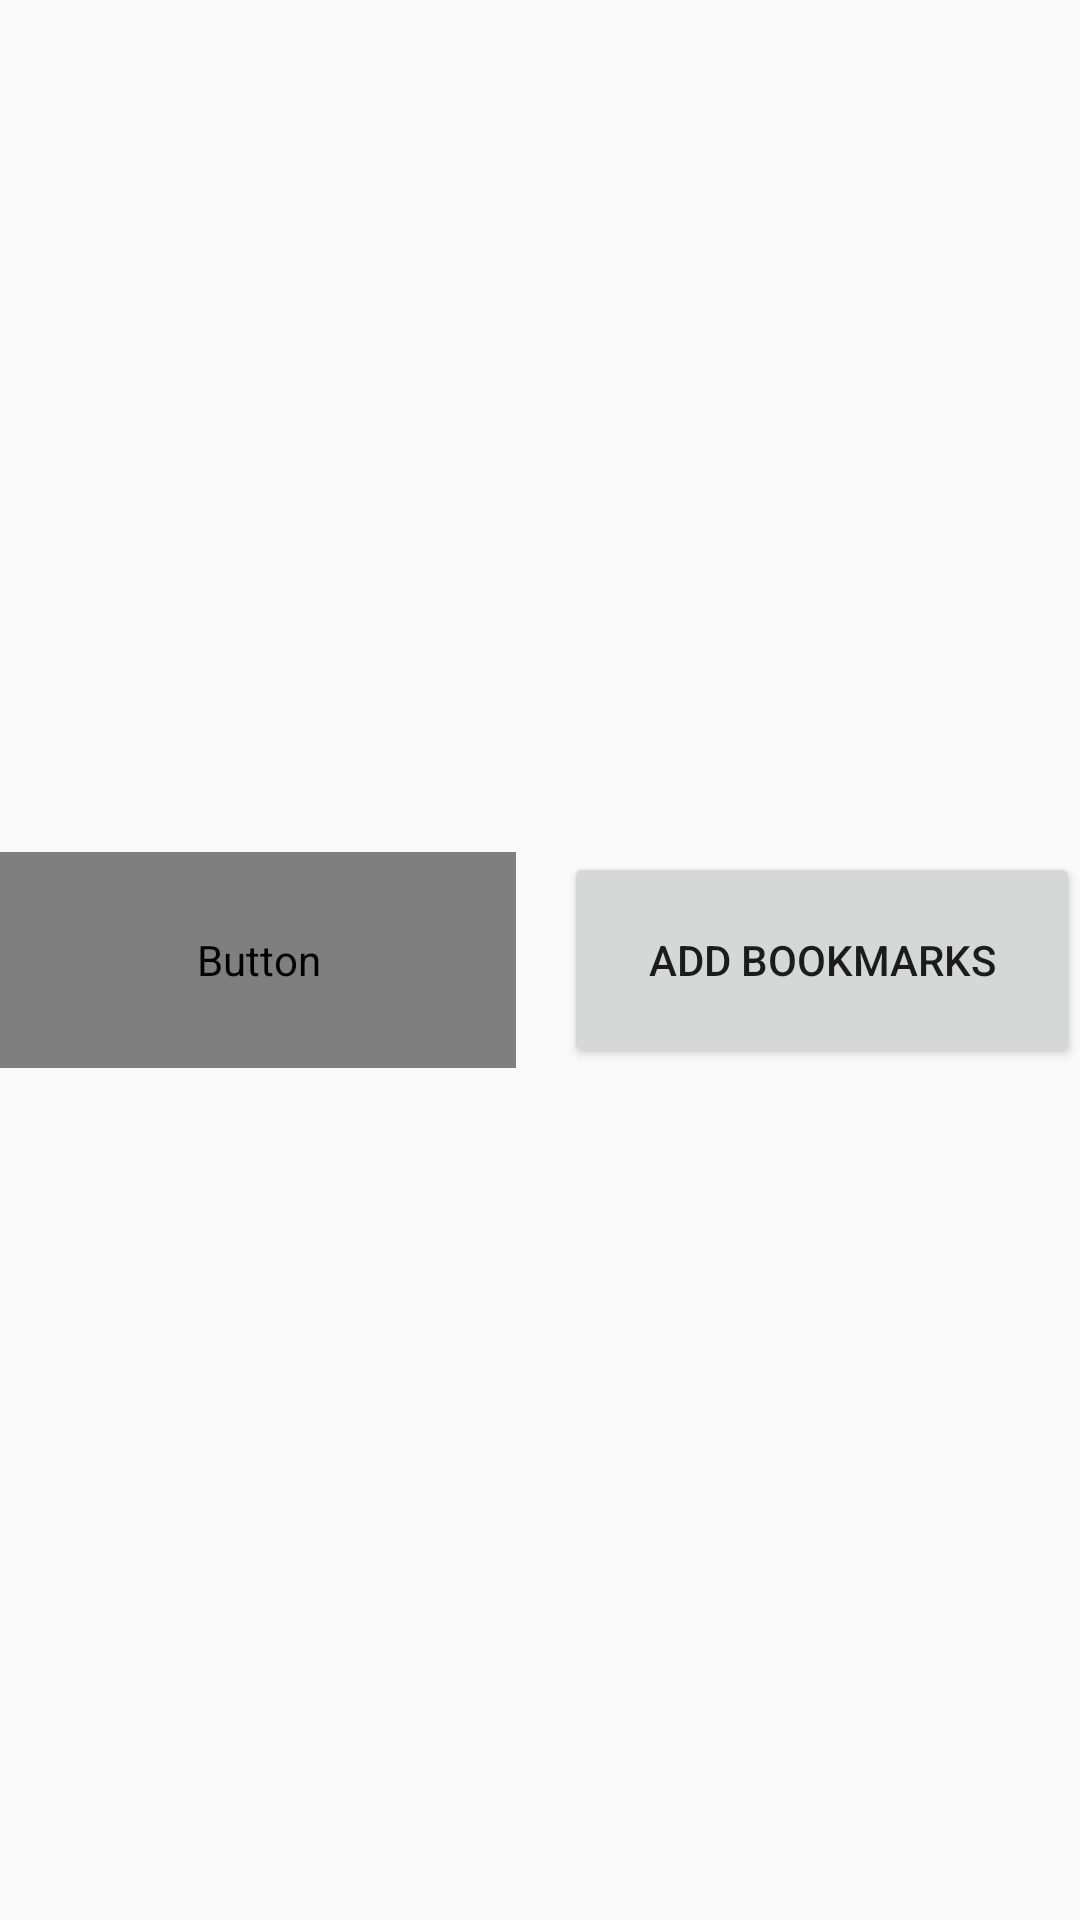

The Android layout XML behind this screen, and the referenced resources:
<!-- AndroidManifest.xml: application theme Theme.AppCompat.DayNight.NoActionBar -->
<!-- res/layout/activity_bookmarks.xml -->
<?xml version="1.0" encoding="utf-8"?>
<LinearLayout xmlns:android="http://schemas.android.com/apk/res/android"
    android:id="@+id/layout_bookmarks_origin"
    android:layout_width="match_parent"
    android:layout_height="match_parent"
    android:orientation="vertical">

    <androidx.recyclerview.widget.RecyclerView
        android:id="@+id/layout_bookmarks_recycler"
        android:layout_width="match_parent"
        android:layout_height="wrap_content"/>

    <LinearLayout xmlns:android="http://schemas.android.com/apk/res/android"
        android:id="@+id/layout_bookmarks_buttons_container"
        android:layout_width="match_parent"
        android:layout_height="match_parent"
        android:orientation="horizontal"
        android:gravity="center">

        <Button
            android:id="@+id/button_bookmarks_delete_bookmarks"
            android:layout_width="172dp"
            android:layout_height="72dp"
            android:layout_marginHorizontal="8dp"
            android:layout_marginVertical="8dp"
            android:text="Delete Bookmarks"
            android:textColor="@color/quantum_googred900"/>

        <Button
            android:id="@+id/button_bookmarks_add_bookmarks"
            android:layout_width="172dp"
            android:layout_height="72dp"
            android:layout_marginHorizontal="8dp"
            android:layout_marginVertical="8dp"
            android:text="Add Bookmarks"/>

    </LinearLayout>

</LinearLayout>
<!-- resources referenced by this layout -->
<resources>

</resources>
